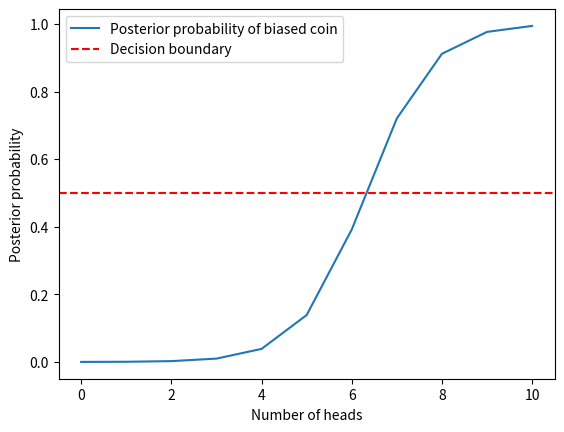

Reproduce this figure in Python.
import numpy as np
import matplotlib.pyplot as plt

# define prior probabilities: p(C)
C0 = 0.4
C1 = 0.6
# This means we assume the coin has a 60% chance of being biased, and has a 40% chance of being fair.
# We also suppose that a biased coin has an 80% chance of flipping to heads. (that is why line 20 has a 0.8)

# the number of heads
num = 7

# define likelihood function: p(x|C)
def likelihood(num, theta):
    return theta**num * (1-theta)**(10-num)

# calculate posterior probabilities: p(C|x)
def posterior(num, C0, C1):
    likelihood_0 = likelihood(num, 0.5)
    likelihood_1 = likelihood(num, 0.8)
    numerator_0 = likelihood_0 * C0
    numerator_1 = likelihood_1 * C1

    # p(x) = p(x|C=1)*p(C=1) + p(x|C=0)*p(C=0)
    evidence = numerator_1 + numerator_0
    
    # p(C|x) = p(C)*p(x|C) / p(x)
    posterior_0 = numerator_0 / evidence
    posterior_1 = numerator_1 / evidence
    return posterior_0, posterior_1

if __name__ == "__main__":
    posterior_0, posterior_1 = posterior(num, C0, C1)
    print(f"Posterior probability of fair coin: {posterior_0:.3f}")
    print(f"Posterior probability of biased coin: {posterior_1:.3f}")

    # plot classifier
    x_values = np.arange(11)
    posterior_1_values = [posterior(x, C0, C1)[1] for x in x_values]
    plt.plot(x_values, posterior_1_values, label="Posterior probability of biased coin")
    plt.axhline(y=0.5, color="r", linestyle="--", label="Decision boundary")
    plt.xlabel("Number of heads")
    plt.ylabel("Posterior probability")
    plt.legend()
    plt.show()